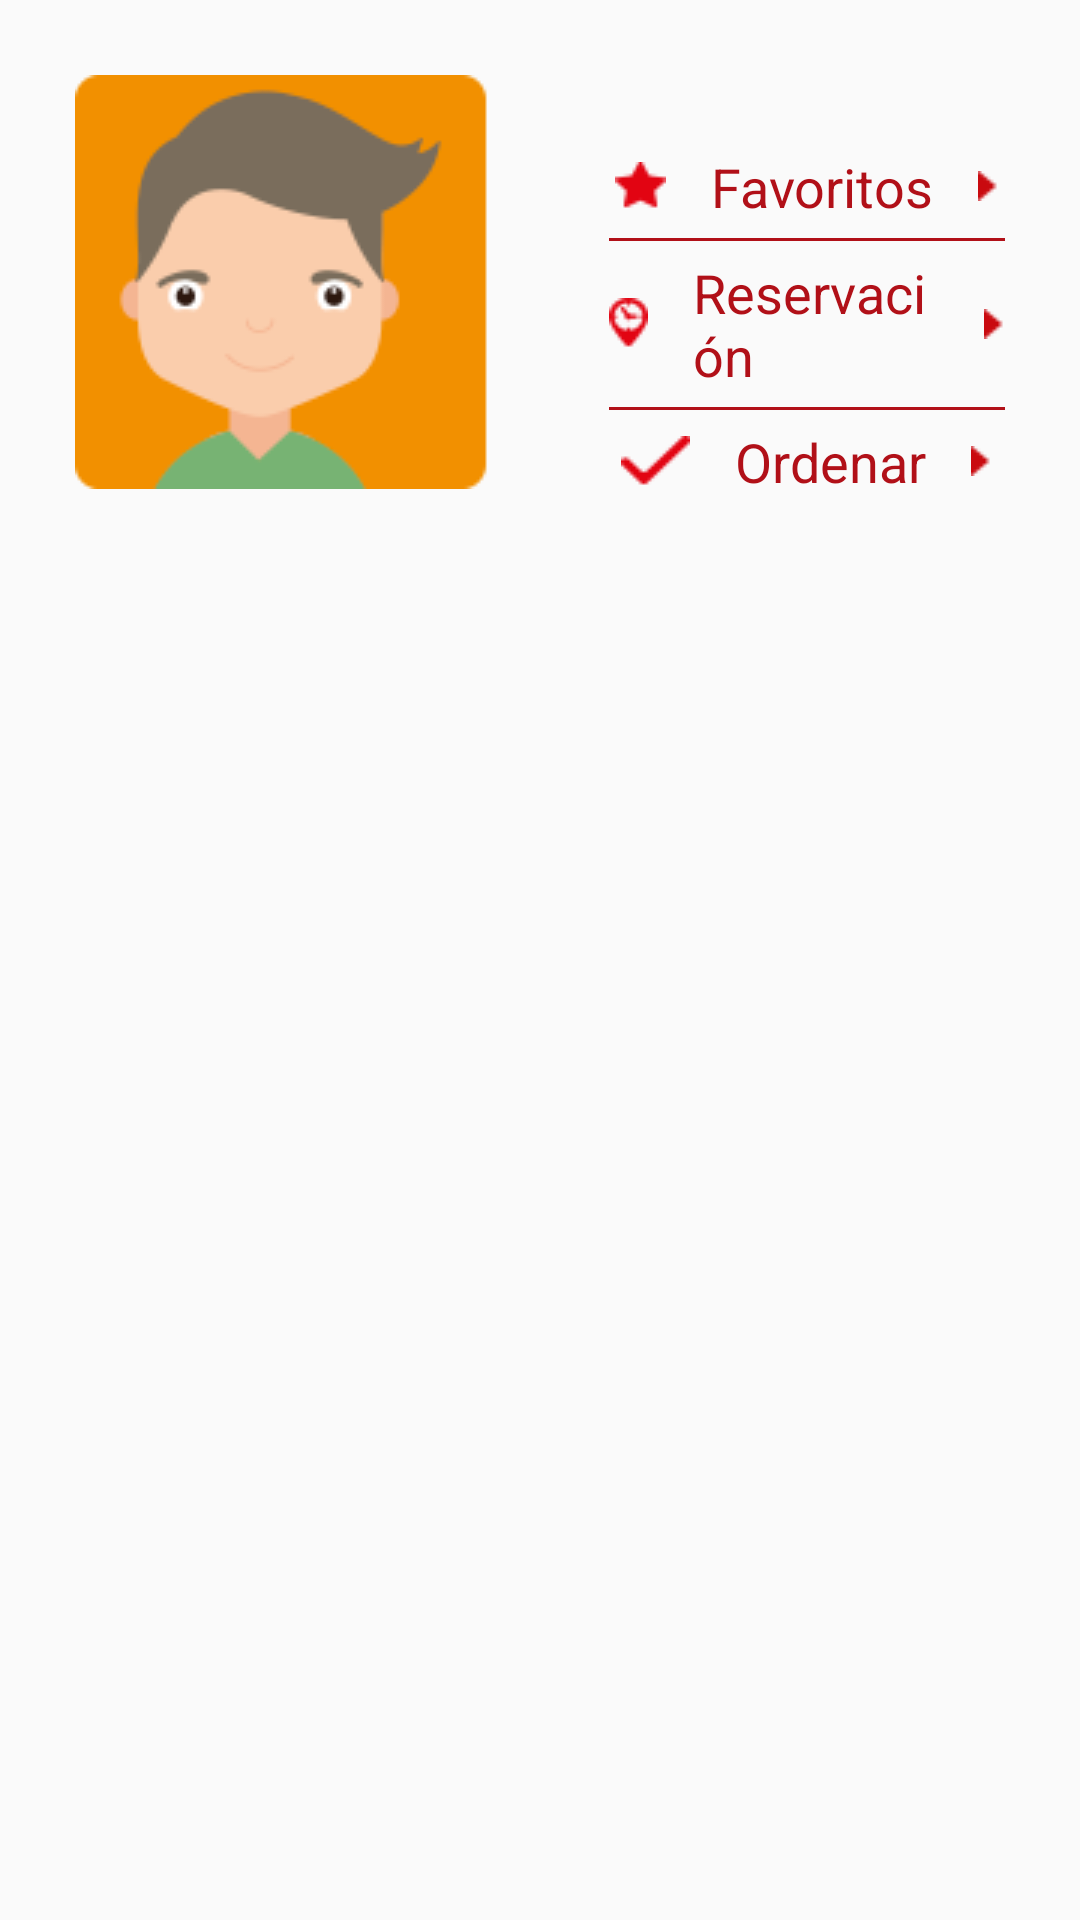

Reconstruct the res/layout file that produces this screen, plus the resources it refers to.
<!-- AndroidManifest.xml: application theme AppTheme -->
<!-- res/layout/content_logeado.xml -->
<?xml version="1.0" encoding="utf-8"?>
<LinearLayout xmlns:android="http://schemas.android.com/apk/res/android"
    android:id="@+id/llContenidoLogeado"
    android:layout_width="match_parent"
    android:layout_height="wrap_content"
    android:orientation="horizontal"
    android:padding="25dp">

    <ImageView
        android:layout_width="wrap_content"
        android:layout_height="wrap_content"
        android:src="@drawable/v3_avatar" />

    <LinearLayout
        android:layout_width="match_parent"
        android:layout_height="wrap_content"
        android:layout_marginStart="40dp"
        android:layout_marginTop="@dimen/margen_content_logeado"
        android:gravity="center"
        android:orientation="vertical">

        <TextView
            android:layout_width="wrap_content"
            android:layout_height="wrap_content"
            android:drawableStart="@drawable/v3_ico2"
            android:drawableEnd="@drawable/v3_ico1"
            android:drawablePadding="15dp"
            android:text="@string/favoritos"
            android:textColor="@color/rojo"
            android:textSize="18sp" />

        <View
            android:layout_width="match_parent"
            android:layout_height="1dp"
            android:layout_marginTop="5dp"
            android:background="@color/rojo" />

        <TextView
            android:layout_width="wrap_content"
            android:layout_height="wrap_content"
            android:layout_marginTop="5dp"
            android:drawableStart="@drawable/v3_ico3"
            android:drawableEnd="@drawable/v3_ico1"
            android:drawablePadding="15dp"
            android:text="@string/reservacion"
            android:textColor="@color/rojo"
            android:textSize="18sp" />

        <View
            android:layout_width="match_parent"
            android:layout_height="1dp"
            android:layout_marginTop="5dp"
            android:background="@color/rojo" />

        <TextView
            android:layout_width="wrap_content"
            android:layout_height="wrap_content"
            android:layout_marginTop="5dp"
            android:drawableStart="@drawable/v3_ico4"
            android:drawableEnd="@drawable/v3_ico1"
            android:drawablePadding="15dp"
            android:text="@string/ordenar"
            android:textColor="@color/rojo"
            android:textSize="18sp" />

    </LinearLayout>

</LinearLayout>
<!-- resources referenced by this layout -->
<resources>
  <color name="rojo">#b11018</color>
  <dimen name="margen_content_logeado">10dp</dimen>
  <!-- drawable v3_avatar: png bitmap (drawable, 6372 bytes) -->
  <!-- drawable v3_ico1: png bitmap (drawable, 1021 bytes) -->
  <!-- drawable v3_ico2: png bitmap (drawable, 1135 bytes) -->
  <!-- drawable v3_ico3: png bitmap (drawable, 1274 bytes) -->
  <!-- drawable v3_ico4: png bitmap (drawable, 1252 bytes) -->
  <string name="favoritos">Favoritos</string>
  <string name="ordenar">Ordenar</string>
  <string name="reservacion">Reservación</string>
  <style name="AppTheme" parent="Theme.AppCompat.Light.NoActionBar">
          
          <item name="colorPrimary">@color/colorPrimary</item>
          <item name="colorPrimaryDark">@android:color/black</item>
          <item name="colorAccent">@color/colorAccent</item>
      </style>
  <color name="colorPrimary">#008577</color>
  <color name="colorAccent">#D81B60</color>
</resources>
